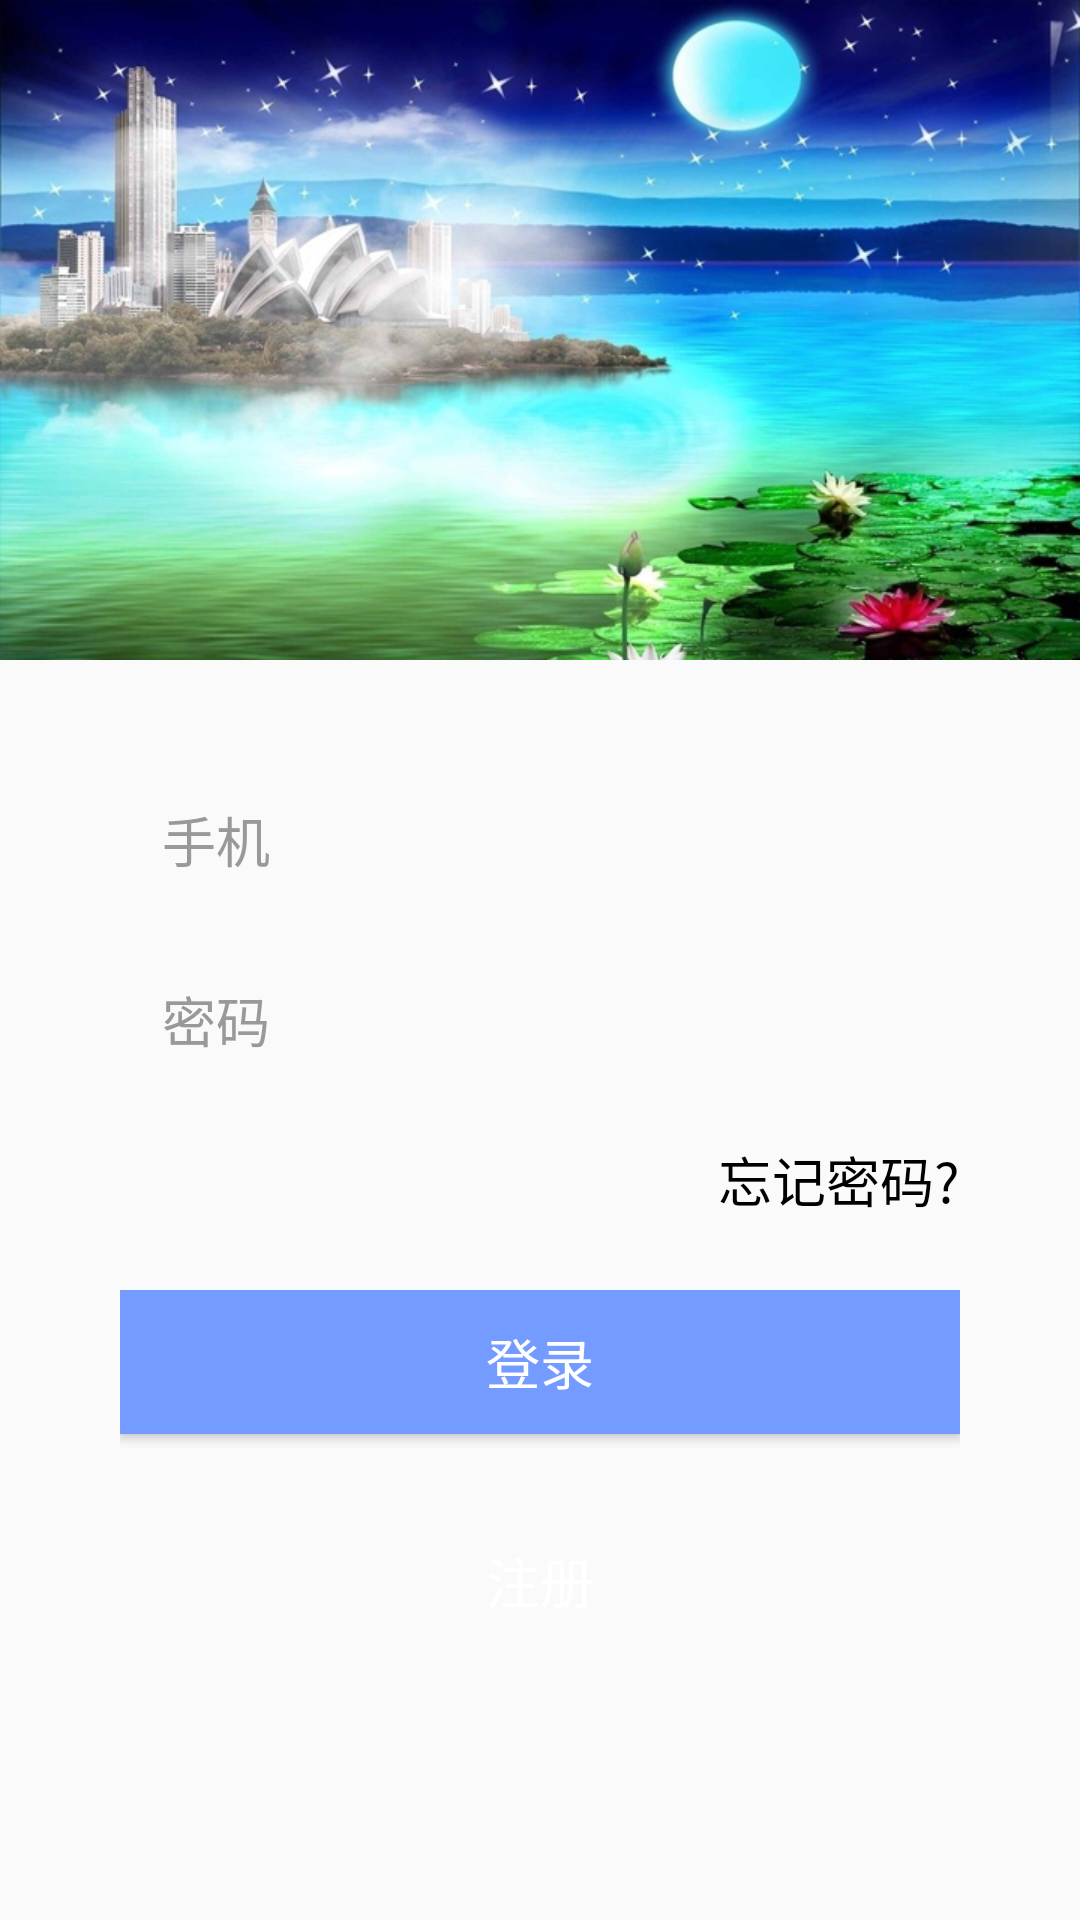

This screen was rendered from an Android layout file. Write that file and the resources it references.
<!-- AndroidManifest.xml: application theme AppTheme -->
<!-- res/layout/activity_login.xml -->
<?xml version="1.0" encoding="utf-8"?>
<LinearLayout xmlns:android="http://schemas.android.com/apk/res/android"
    xmlns:tools="http://schemas.android.com/tools"
    android:orientation="vertical"
    android:gravity="top"
    android:layout_width="match_parent"
    android:layout_height="match_parent"
    tools:context="com.waterpurifier.LoginActivity">

    <ScrollView
        android:layout_width="match_parent"
        android:layout_height="match_parent">

        <LinearLayout
            android:layout_width="match_parent"
            android:layout_height="match_parent"
            android:orientation="vertical"
            android:paddingBottom="20.0dp">

            <ImageView
                android:layout_gravity="top"
                android:layout_width="match_parent"
                android:layout_height="220.0dp"
                android:scaleType="fitXY"
                android:src="@mipmap/login_top" />

            <LinearLayout
                android:orientation="vertical"
                android:paddingTop="40.0dp"
                android:paddingLeft="40.0dp"
                android:paddingRight="40.0dp"
                android:layout_width="match_parent"
                android:layout_height="match_parent">

                <LinearLayout
                    android:gravity="center_vertical"
                    android:orientation="horizontal"
                    android:background="@color/btn_blue_color3"
                    android:layout_width="match_parent"
                    android:layout_height="40.0dp">

                    <EditText
                        android:textSize="18.0sp"
                        android:textColor="@color/text_color"
                        android:textColorHint="@color/hint_color"
                        android:id="@+id/et_tel"
                        android:background="@null"
                        android:layout_width="match_parent"
                        android:layout_height="match_parent"
                        android:layout_marginLeft="14.0dp"
                        android:layout_marginRight="10.0dp"
                        android:hint="手机"
                        android:maxLines="1"
                        android:maxLength="11"
                        android:inputType="phone" />
                </LinearLayout>

                <LinearLayout
                    android:gravity="center_vertical"
                    android:orientation="horizontal"
                    android:background="@color/btn_blue_color3"
                    android:layout_width="match_parent"
                    android:layout_height="40.0dp"
                    android:layout_marginTop="20.0dp">

                    <EditText
                        android:textSize="18.0sp"
                        android:textColor="@color/text_color"
                        android:textColorHint="@color/hint_color"
                        android:id="@+id/et_psw"
                        android:background="@null"
                        android:layout_width="match_parent"
                        android:layout_height="match_parent"
                        android:layout_marginLeft="14.0dp"
                        android:layout_marginRight="10.0dp"
                        android:hint="密码"
                        android:maxLines="1"
                        android:maxLength="20"
                        android:inputType="textPassword" />
                </LinearLayout>

                <RelativeLayout
                    android:layout_width="match_parent"
                    android:layout_height="40.0dp"
                    android:layout_marginTop="20.0dp">

                    <TextView
                        android:id="@+id/tv_forget_psw"
                        android:textSize="18.0sp"
                        android:textColor="@color/black"
                        android:layout_width="wrap_content"
                        android:layout_height="wrap_content"
                        android:text="忘记密码?"
                        android:layout_alignParentRight="true" />
                </RelativeLayout>

                <LinearLayout
                    android:gravity="top|center"
                    android:orientation="vertical"
                    android:layout_width="match_parent"
                    android:layout_height="match_parent"
                    android:layout_marginTop="10.0dp">

                    <Button
                        android:textSize="18.0sp"
                        android:textColor="@color/white"
                        android:id="@+id/btn_login"
                        android:background="#749bff"
                        android:layout_width="fill_parent"
                        android:layout_height="48.0dp"
                        android:text="登录" />

                    <Button
                        android:textSize="18.0sp"
                        android:textColor="@color/white"
                        android:id="@+id/btn_register"
                        android:background="@color/btn_blue_color"
                        android:layout_width="fill_parent"
                        android:layout_height="48.0dp"
                        android:layout_marginTop="25.0dp"
                        android:text="注册" />

                </LinearLayout>

            </LinearLayout>

        </LinearLayout>

    </ScrollView>

</LinearLayout>
<!-- resources referenced by this layout -->
<resources>
  <color name="black">#ff000000</color>
  <color name="hint_color">#ff999999</color>
  <color name="text_color">#ff626262</color>
  <color name="white">#ffffffff</color>
  <!-- mipmap login_top: jpg bitmap (mipmap-hdpi, 239762 bytes) -->
  <style name="AppTheme" parent="Theme.AppCompat.Light.DarkActionBar">
          
          <item name="colorPrimary">@color/colorPrimary</item>
          <item name="colorPrimaryDark">@color/colorPrimaryDark</item>
          <item name="colorAccent">@color/colorAccent</item>
      </style>
  <color name="colorPrimary">#3F51B5</color>
  <color name="colorPrimaryDark">#303F9F</color>
  <color name="colorAccent">#FF4081</color>
</resources>
